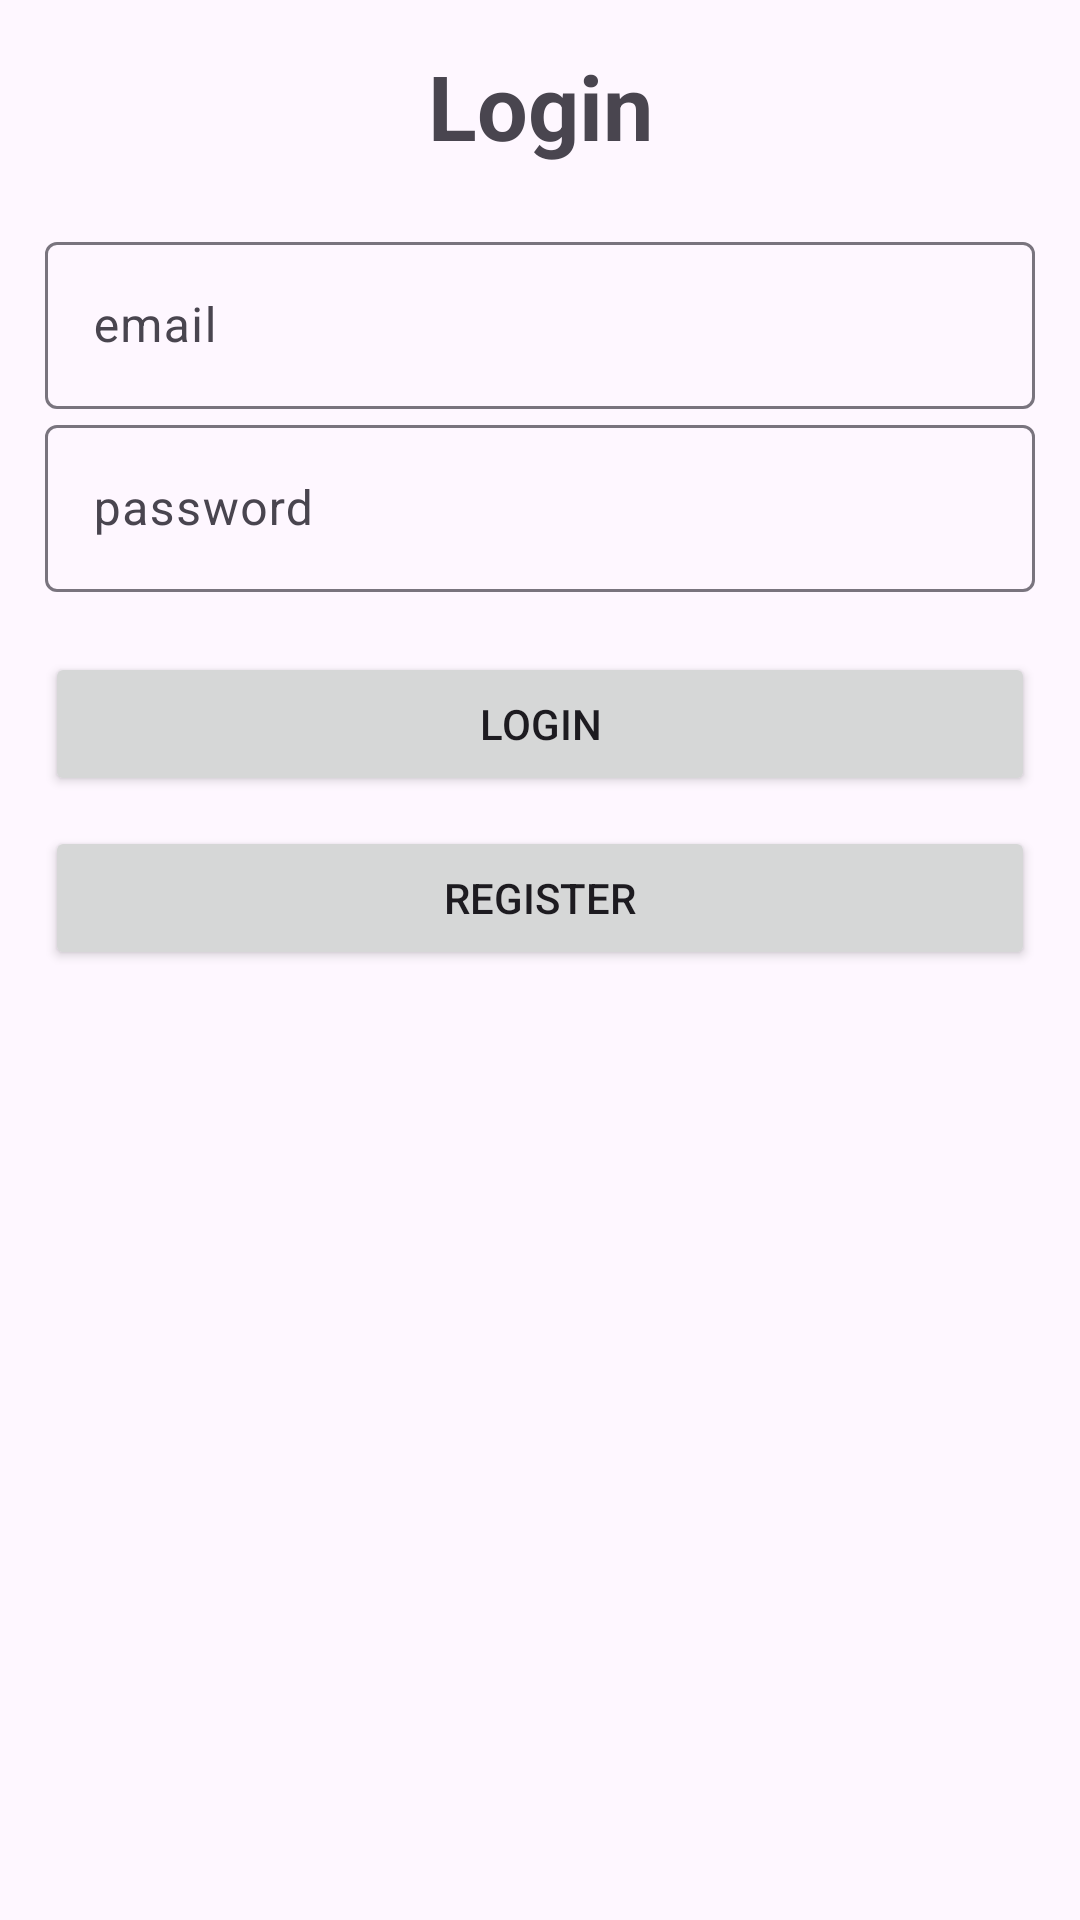

This screen was rendered from an Android layout file. Write that file and the resources it references.
<!-- AndroidManifest.xml: application theme Theme.Material3.Light -->
<!-- res/layout/activity_login.xml -->
<?xml version="1.0" encoding="utf-8"?>
<LinearLayout xmlns:android="http://schemas.android.com/apk/res/android"
    xmlns:app="http://schemas.android.com/apk/res-auto"
    xmlns:tools="http://schemas.android.com/tools"
    android:layout_width="match_parent"
    android:layout_height="match_parent"
    android:orientation="vertical"
    android:padding="15dp"
    tools:context=".login">

    
    <TextView
        android:layout_width="match_parent"
        android:layout_height="wrap_content"
        android:layout_marginBottom="20dp"
        android:gravity="center"
        android:text="@string/Login"
        android:textSize="30sp"
        android:textStyle="bold" />

    
    <com.google.android.material.textfield.TextInputLayout
        android:layout_width="match_parent"
        android:layout_height="wrap_content">

        <com.google.android.material.textfield.TextInputEditText
            android:id="@+id/email"
            android:layout_width="match_parent"
            android:layout_height="wrap_content"
            android:hint="@string/email"
            android:inputType="textEmailAddress" />
    </com.google.android.material.textfield.TextInputLayout>

    
    <com.google.android.material.textfield.TextInputLayout
        android:layout_width="match_parent"
        android:layout_height="wrap_content">

        <com.google.android.material.textfield.TextInputEditText
            android:id="@+id/password"
            android:layout_width="match_parent"
            android:layout_height="wrap_content"
            android:hint="@string/password"
            android:inputType="textPassword" />
    </com.google.android.material.textfield.TextInputLayout>

    
    <Button
        android:id="@+id/btn_login"
        android:layout_width="match_parent"
        android:layout_height="wrap_content"
        android:layout_marginTop="20dp"
        android:text="@string/login" />

    
    <Button
        android:id="@+id/btn_register"
        android:layout_width="match_parent"
        android:layout_height="wrap_content"
        android:layout_marginTop="10dp"
        android:text="Register" />

</LinearLayout>
<!-- resources referenced by this layout -->
<resources>
  <string name="Login">Login</string>
  <string name="email">email</string>
  <string name="login">login</string>
  <string name="password">password</string>
</resources>
